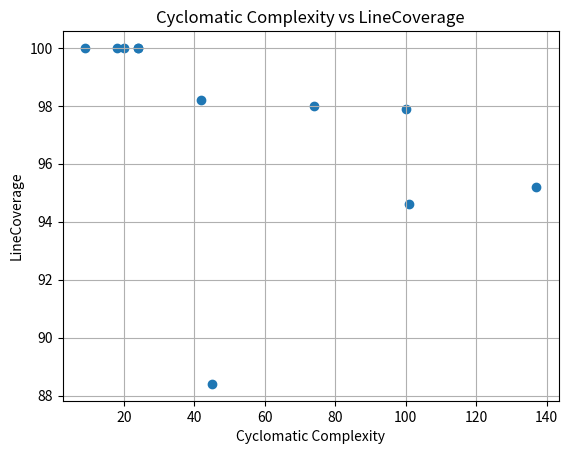
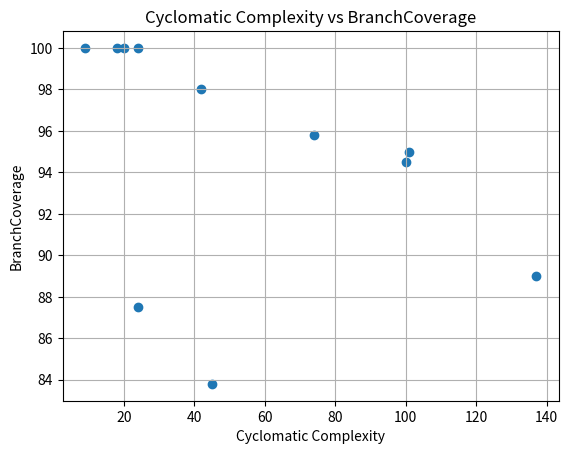
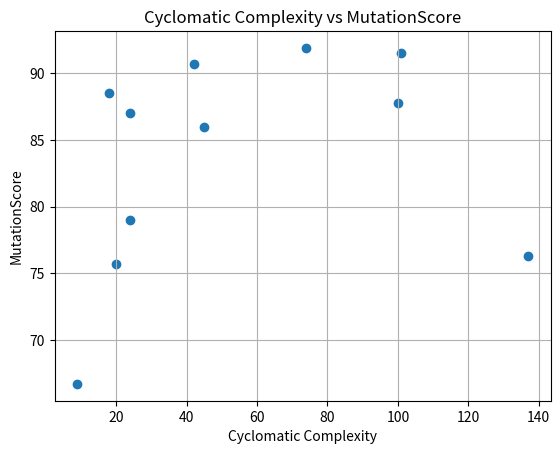

Recreate these plots in Python, in order.
import pandas as pd
from scipy.stats import spearmanr
import matplotlib.pyplot as plt

# ZeroShot data
dataZeroShot = {
    'Class': ['Class1', 'Class2', 'Class3', 'Class4', 'Class5', 'Class6', 'Class7', 'Class8', 'Class9', 'Class10', 'Class11'],
    'CyclomaticComplexity': [137, 101, 100, 74, 45, 42, 24, 24, 20, 18, 9],
    'LineCoverage': [95.2, 94.6, 97.9, 98, 88.4, 98.2, 100, 100, 100, 100, 100],
    'BranchCoverage': [89, 95, 94.5, 95.8, 83.8, 98, 87.5, 100, 100, 100, 100],
    'MutationScore': [76.3, 91.5, 87.8, 91.9, 86, 90.7, 79, 87, 75.7, 88.5, 66.7]
}

# FewShot data
dataFewShot = {
    'Class': ['Class1', 'Class2', 'Class3', 'Class4', 'Class5', 'Class6', 'Class7', 'Class8', 'Class9', 'Class10', 'Class11'],
    'CyclomaticComplexity': [137, 101, 100, 74, 45, 42, 24, 24, 20, 18, 9],
    'LineCoverage': [97.3, 93.4, 94.8, 94.7, 88.4, 98.2, 93.9, 100, 83.3, 100, 100],
    'BranchCoverage': [95.4, 94.1, 94.5, 81.2, 83.8, 98, 85, 100, 88.4, 100, 100],
    'MutationScore': [83.9, 91.1, 87.0, 89.3, 85.0, 86.9, 66.3, 87.0, 16.2, 100, 75.9]
}

# CoT data
dataCoT = {
    'Class': ['Class1', 'Class2', 'Class3', 'Class4', 'Class5', 'Class6', 'Class7', 'Class8', 'Class9', 'Class10', 'Class11'],
    'CyclomaticComplexity': [137, 101, 100, 74, 45, 42, 24, 24, 20, 18, 9],
    'LineCoverage': [86.9, 100, 100, 100, 90.5, 98.2, 100, 100, 100, 100, 100],
    'BranchCoverage': [78,7, 100, 100, 97.9, 87, 98, 87.5, 100, 100, 100],
    'MutationScore': [78.6, 87.4, 81.8, 98.4, 82.7, 93.5, 84.0, 91.3, 74.3, 84.6, 66.7]
}

dfZeroShot = pd.DataFrame(dataZeroShot)
dfFewShot = pd.DataFrame(dataFewShot)
dfCoT = pd.DataFrame(dataCoT)

# Calculate Spearman's correlation
for metric in ['LineCoverage', 'BranchCoverage', 'MutationScore']:
    coef, p = spearmanr(dfZeroShot['CyclomaticComplexity'], dfZeroShot[metric])
    print("ZeroShot")
    print(f"Spearman correlation between Cyclomatic Complexity and {metric}:")
    print(f"Coefficient = {coef:.3f}, p-value = {p:.3f}\n")

# Calculate Spearman's correlation
for metric in ['LineCoverage', 'BranchCoverage', 'MutationScore']:
    coef, p = spearmanr(dfFewShot['CyclomaticComplexity'], dfFewShot[metric])
    print("FewShot")
    print(f"Spearman correlation between Cyclomatic Complexity and {metric}:")
    print(f"Coefficient = {coef:.3f}, p-value = {p:.3f}\n")

# Calculate Spearman's correlation
for metric in ['LineCoverage', 'BranchCoverage', 'MutationScore']:
    coef, p = spearmanr(dfCoT['CyclomaticComplexity'], dfCoT[metric])
    print("CoT")
    print(f"Spearman correlation between Cyclomatic Complexity and {metric}:")
    print(f"Coefficient = {coef:.3f}, p-value = {p:.3f}\n")



metrics = ['LineCoverage', 'BranchCoverage', 'MutationScore']

for metric in metrics:
    plt.figure()
    plt.scatter(dfZeroShot['CyclomaticComplexity'], dfZeroShot[metric])
    plt.title(f'Cyclomatic Complexity vs {metric}')
    plt.xlabel('Cyclomatic Complexity')
    plt.ylabel(metric)
    plt.grid(True)
    plt.savefig(f'{metric}_vs_CC.png', dpi=300, bbox_inches='tight')
    plt.close()
